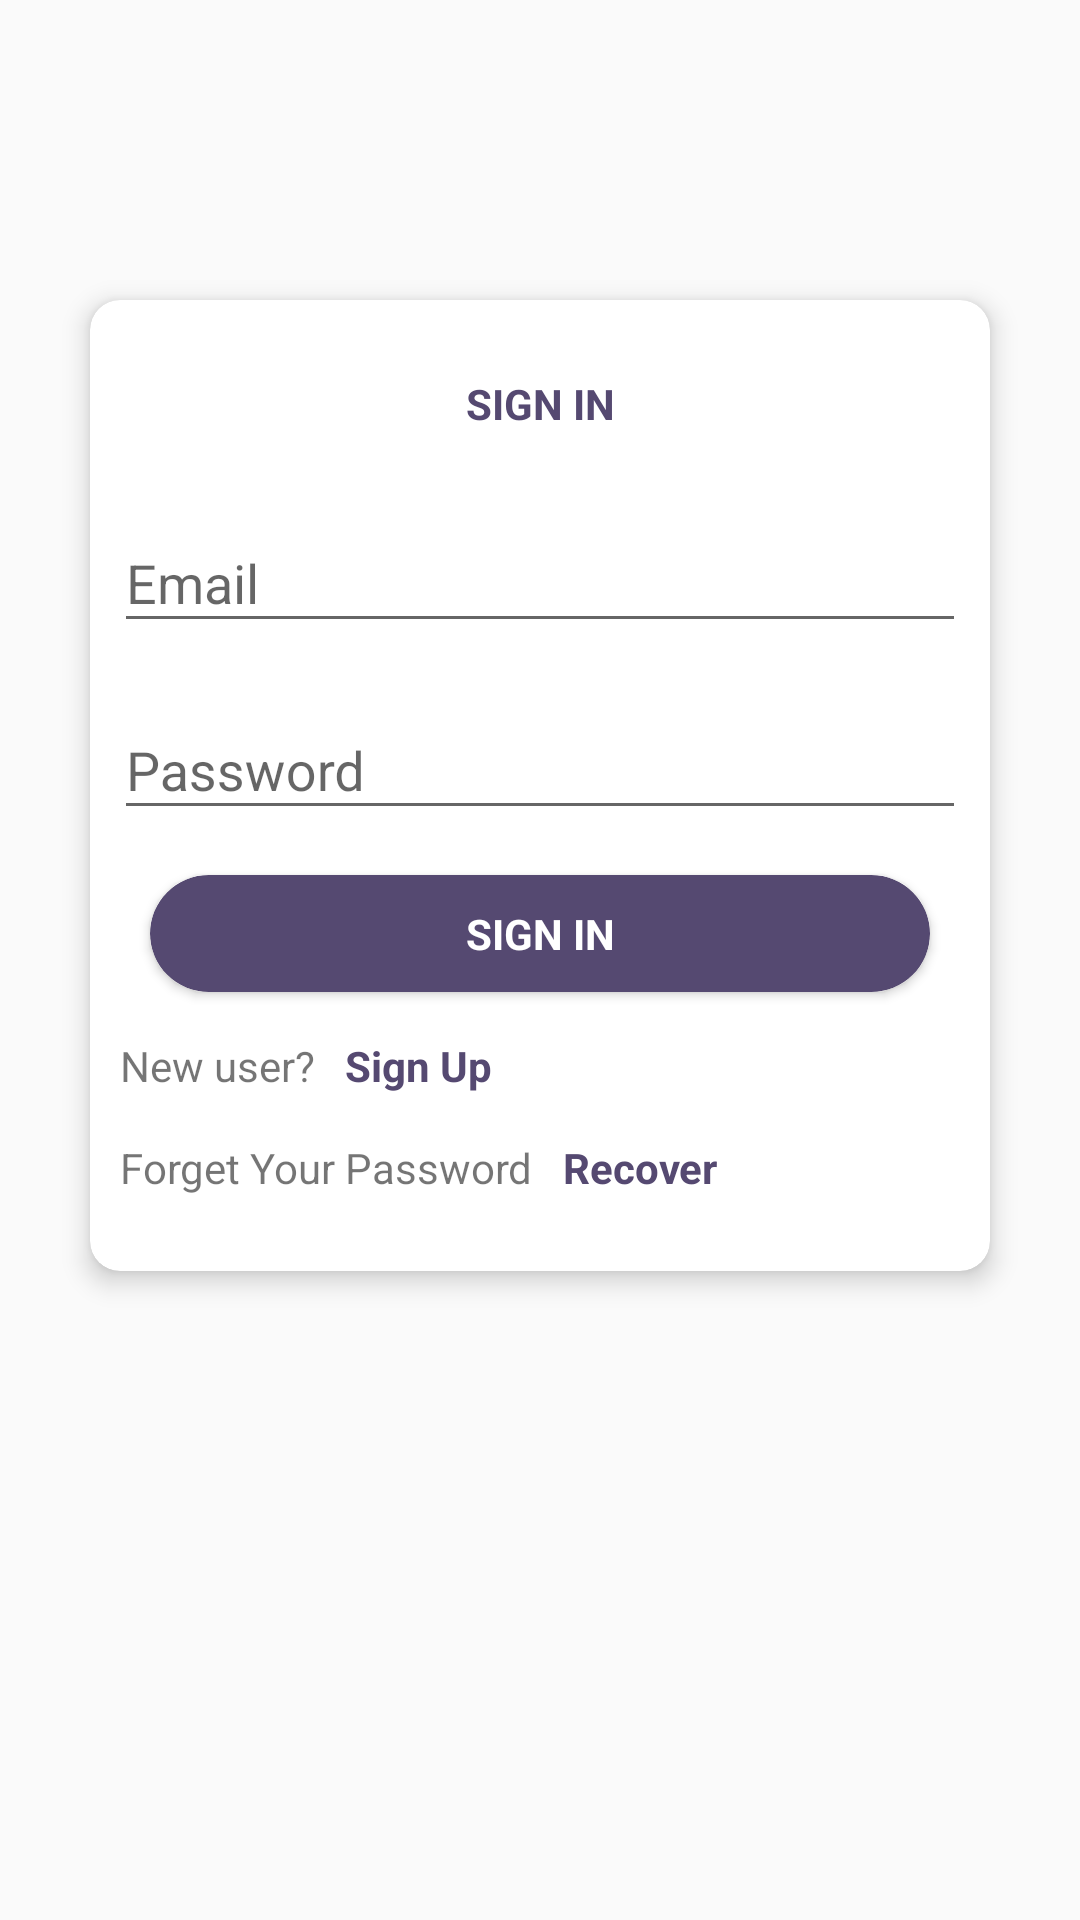

Layout XML and referenced resources for this Android screen:
<!-- AndroidManifest.xml: application theme NoActionTheme -->
<!-- res/layout/login_screen.xml -->
<?xml version="1.0" encoding="utf-8"?>
<android.support.constraint.ConstraintLayout xmlns:android="http://schemas.android.com/apk/res/android"
    xmlns:app="http://schemas.android.com/apk/res-auto"
    android:layout_width="match_parent"
    android:layout_height="match_parent">

    <TextView android:id="@+id/include"
        android:layout_height="0dp"
        android:layout_width="0dp" />

    <ImageView
        android:layout_width="50dp"
        android:layout_height="50dp"
        android:layout_marginStart="8dp"
        android:layout_marginTop="8dp"
        android:layout_marginEnd="8dp"
        android:layout_marginBottom="8dp"
        android:src="@drawable/logo"
        app:layout_constraintBottom_toTopOf="@+id/login_Container"
        app:layout_constraintEnd_toEndOf="parent"
        app:layout_constraintStart_toStartOf="parent"
        app:layout_constraintTop_toTopOf="parent" />


    <android.support.v7.widget.CardView
        android:id="@+id/login_Container"
        android:layout_width="match_parent"
        android:layout_height="wrap_content"
        android:layout_marginStart="30dp"
        android:layout_marginTop="100dp"
        android:layout_marginEnd="30dp"
        android:layout_marginBottom="120dp"
        app:cardCornerRadius="10dp"
        app:cardElevation="5dp"
        app:layout_constraintBottom_toBottomOf="@+id/include"
        app:layout_constraintEnd_toEndOf="@+id/include"
        app:layout_constraintHorizontal_bias="0.0"
        app:layout_constraintStart_toStartOf="parent"
        app:layout_constraintTop_toTopOf="@+id/include"
        app:layout_constraintVertical_bias="0.0">

        <android.support.constraint.ConstraintLayout
            android:layout_width="match_parent"
            android:layout_height="match_parent"
            android:paddingBottom="25dp">

            <TextView
                android:id="@+id/login_textView"
                android:layout_width="match_parent"
                android:layout_height="wrap_content"
                android:layout_marginStart="8dp"
                android:layout_marginTop="25dp"
                android:layout_marginEnd="8dp"
                android:gravity="center"
                android:text="@string/signIn"
                android:textColor="@color/colorPrimary"
                android:textStyle="bold"
                app:layout_constraintEnd_toEndOf="parent"
                app:layout_constraintStart_toStartOf="parent"
                app:layout_constraintTop_toTopOf="parent" />

            <android.support.design.widget.TextInputLayout
                android:id="@+id/login_container_Email"
                android:layout_width="match_parent"
                android:layout_height="wrap_content"
                android:layout_marginStart="8dp"
                android:layout_marginTop="18dp"
                android:layout_marginEnd="8dp"
                app:layout_constraintEnd_toEndOf="parent"
                app:layout_constraintStart_toStartOf="parent"
                app:layout_constraintTop_toBottomOf="@+id/login_textView">

                <EditText
                    android:id="@+id/login_input_email"
                    android:layout_width="match_parent"
                    android:layout_height="wrap_content"
                    android:hint="@string/prompt_email"
                    android:singleLine="true" />

            </android.support.design.widget.TextInputLayout>


            <android.support.design.widget.TextInputLayout
                android:id="@+id/login_container_Password"
                android:layout_width="match_parent"
                android:layout_height="wrap_content"
                android:layout_marginStart="8dp"
                android:layout_marginTop="10dp"
                android:layout_marginEnd="8dp"
                app:layout_constraintEnd_toEndOf="parent"
                app:layout_constraintStart_toStartOf="parent"
                app:layout_constraintTop_toBottomOf="@+id/login_container_Email">

                <EditText
                    android:id="@+id/login_input_password"
                    android:layout_width="match_parent"
                    android:layout_height="wrap_content"
                    android:hint="@string/prompt_password"
                    android:singleLine="true" />

            </android.support.design.widget.TextInputLayout>

            <android.support.v7.widget.CardView
                android:id="@+id/login_signIn_btn"
                android:layout_width="match_parent"
                android:layout_height="wrap_content"
                android:layout_marginStart="20dp"
                android:layout_marginTop="15dp"
                android:layout_marginEnd="20dp"
                android:backgroundTint="@color/colorPrimary"
                app:cardCornerRadius="20dp"
                app:layout_constraintEnd_toEndOf="parent"
                app:layout_constraintStart_toStartOf="parent"
                app:layout_constraintTop_toBottomOf="@+id/login_container_Password">

                <TextView
                    android:layout_width="match_parent"
                    android:layout_height="wrap_content"
                    android:gravity="center"
                    android:padding="10dp"
                    android:text="@string/signIn"
                    android:textColor="@color/white"
                    android:textStyle="bold" />

            </android.support.v7.widget.CardView>


            <LinearLayout
                android:id="@+id/login_Container_SignUp"
                android:layout_width="match_parent"
                android:layout_height="wrap_content"
                android:layout_marginTop="15dp"
                android:orientation="horizontal"
                android:paddingStart="10dp"
                android:paddingEnd="10dp"
                app:layout_constraintEnd_toEndOf="parent"
                app:layout_constraintStart_toStartOf="parent"
                app:layout_constraintTop_toBottomOf="@+id/login_signIn_btn">

                <TextView
                    android:layout_width="wrap_content"
                    android:layout_height="wrap_content"
                    android:text="@string/newUser" />

                <TextView
                    android:id="@+id/login_goToSignUo"
                    android:layout_width="wrap_content"
                    android:layout_height="wrap_content"
                    android:paddingStart="10dp"
                    android:paddingEnd="10dp"
                    android:text="@string/signUpSmall"
                    android:textColor="@color/colorPrimary"
                    android:textStyle="bold" />


            </LinearLayout>

            <LinearLayout
                android:id="@+id/login_Container_ForgetPassword"
                android:layout_width="match_parent"
                android:layout_height="wrap_content"
                android:layout_marginTop="15dp"
                android:orientation="horizontal"
                android:paddingStart="10dp"
                android:paddingEnd="10dp"
                app:layout_constraintEnd_toEndOf="parent"
                app:layout_constraintStart_toStartOf="parent"
                app:layout_constraintTop_toBottomOf="@+id/login_Container_SignUp">

                <TextView
                    android:layout_width="wrap_content"
                    android:layout_height="wrap_content"
                    android:text="@string/forgetpassword" />

                <TextView
                    android:id="@+id/login_goToForgetPassword"
                    android:layout_width="wrap_content"
                    android:layout_height="wrap_content"
                    android:paddingStart="10dp"
                    android:paddingEnd="10dp"
                    android:text="@string/recover"
                    android:textColor="@color/colorPrimary"
                    android:textStyle="bold" />


            </LinearLayout>


        </android.support.constraint.ConstraintLayout>


    </android.support.v7.widget.CardView>


</android.support.constraint.ConstraintLayout>
<!-- resources referenced by this layout -->
<resources>
  <color name="colorPrimary">#554971</color>
  <color name="white">#FFFFFF</color>
  <string name="forgetpassword">Forget Your Password</string>
  <string name="newUser">New user?</string>
  <string name="prompt_email">Email</string>
  <string name="prompt_password">Password</string>
  <string name="recover">Recover</string>
  <string name="signIn">SIGN IN</string>
  <string name="signUpSmall">Sign Up</string>
  <style name="NoActionTheme" parent="Theme.AppCompat.Light.NoActionBar">
          
          <item name="colorPrimary">@color/colorPrimary</item>
          <item name="colorPrimaryDark">@color/colorPrimaryDark</item>
          <item name="colorAccent">@color/colorAccent</item>
      </style>
  <color name="colorPrimaryDark">#F1F1F1</color>
  <color name="colorAccent">#554971</color>
</resources>
